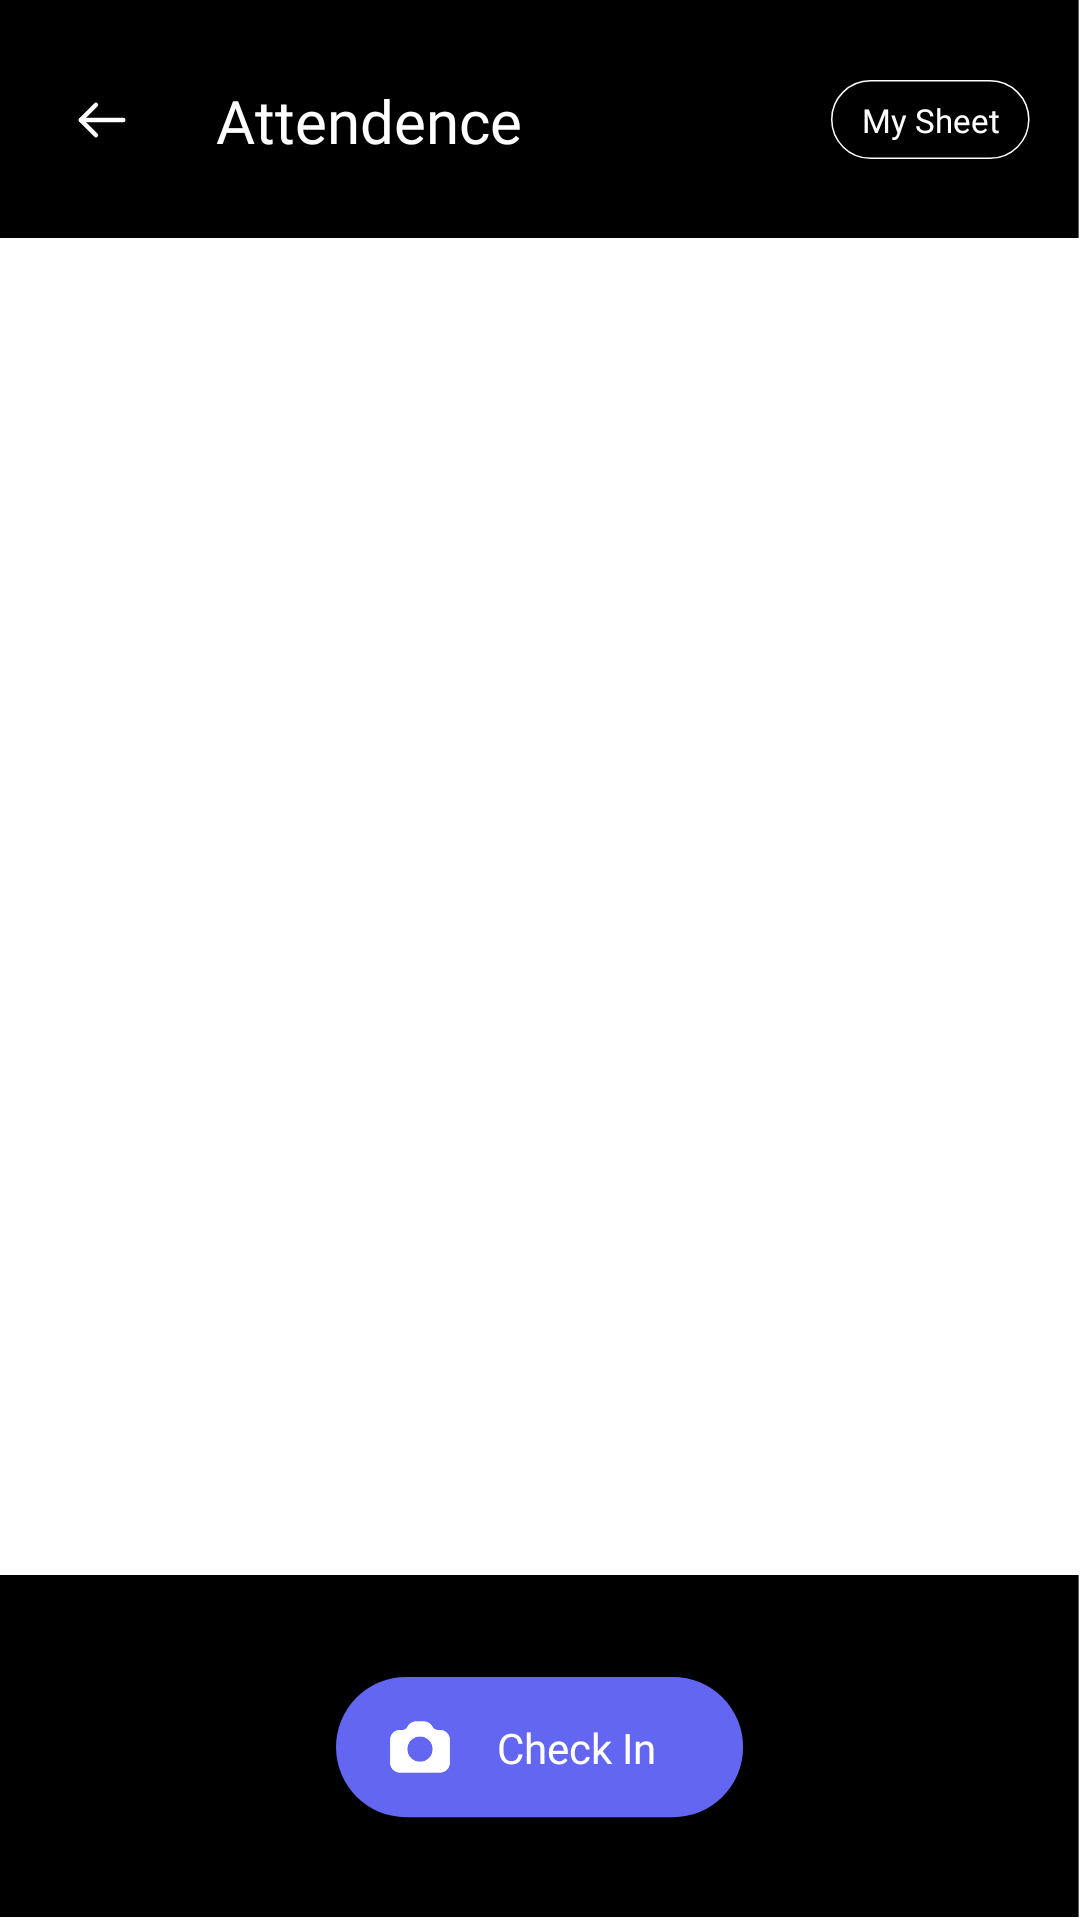

Layout XML and referenced resources for this Android screen:
<!-- AndroidManifest.xml: application theme Theme.GPSMapCamera -->
<!-- res/layout/fragment_attendence.xml -->
<?xml version="1.0" encoding="utf-8"?>
<androidx.constraintlayout.widget.ConstraintLayout xmlns:android="http://schemas.android.com/apk/res/android"
    android:layout_width="match_parent"
    android:layout_height="match_parent"
    xmlns:app="http://schemas.android.com/apk/res-auto"
    android:background="@color/white"
    android:fitsSystemWindows="true">

    <androidx.constraintlayout.widget.ConstraintLayout
        android:id="@+id/top_rectangle_photo"
        android:layout_width="match_parent"
        android:layout_height="wrap_content"
        android:paddingVertical="22dp"
        android:background="@drawable/camera_top_rectangle"
        app:layout_constraintTop_toTopOf="parent"
        app:layout_constraintStart_toStartOf="parent"
        app:layout_constraintEnd_toEndOf="parent">

        <ImageView
            android:id="@+id/left_arrow"
            android:layout_width="wrap_content"
            android:layout_height="wrap_content"
            android:src="@drawable/camera_arrows_left"
            android:padding="8dp"
            android:layout_marginStart="16dp"
            android:contentDescription="@string/todo"
            app:layout_constraintStart_toStartOf="parent"
            app:layout_constraintTop_toTopOf="parent"
            app:layout_constraintBottom_toBottomOf="parent" />

        <TextView
            android:id="@+id/attendence_text"
            android:layout_width="wrap_content"
            android:layout_height="wrap_content"
            android:text="Attendence"
            android:textSize="20sp"
            android:textColor="@color/white"
            android:layout_marginStart="20dp"
            android:fontFamily="@font/poppins_semibold"
            app:layout_constraintTop_toTopOf="parent"
            app:layout_constraintBottom_toBottomOf="parent"
            app:layout_constraintStart_toEndOf="@id/left_arrow"/>

        <TextView
            android:id="@+id/sheet_text"
            android:layout_width="wrap_content"
            android:layout_height="wrap_content"
            android:text="My Sheet"
            android:gravity="center"
            android:fontFamily="@font/poppins"
            android:textColor="@color/white"
            android:textSize="11sp"
            android:background="@drawable/sheet_rectangle"
            android:layout_marginEnd="16dp"
            app:layout_constraintEnd_toEndOf="parent"
            app:layout_constraintTop_toTopOf="parent"
            app:layout_constraintBottom_toBottomOf="parent"/>

    </androidx.constraintlayout.widget.ConstraintLayout>

    <androidx.constraintlayout.widget.ConstraintLayout
        android:id="@+id/middle"
        android:layout_width="match_parent"
        android:layout_height="0dp"
        app:layout_constraintTop_toBottomOf="@id/top_rectangle_photo"
        app:layout_constraintStart_toStartOf="parent"
        app:layout_constraintEnd_toEndOf="parent">

        <androidx.camera.view.PreviewView
            android:id="@+id/camera_preview"
            android:layout_width="0dp"
            android:layout_height="0dp"
            app:layout_constraintTop_toTopOf="parent"
            app:layout_constraintBottom_toBottomOf="parent"
            app:layout_constraintStart_toStartOf="parent"
            app:layout_constraintEnd_toEndOf="parent"/>

        <FrameLayout
            android:id="@+id/templateOverlayContainer"
            android:layout_width="0dp"
            android:layout_height="0dp"
            app:layout_constraintTop_toTopOf="parent"
            app:layout_constraintBottom_toBottomOf="parent"
            app:layout_constraintStart_toStartOf="parent"
            app:layout_constraintEnd_toEndOf="parent" />
    </androidx.constraintlayout.widget.ConstraintLayout>

    <androidx.constraintlayout.widget.ConstraintLayout
        android:id="@+id/bottom_rectangle"
        android:layout_width="match_parent"
        android:layout_height="wrap_content"
        android:paddingVertical="34dp"
        android:background="@drawable/camera_top_rectangle"
        app:layout_constraintStart_toStartOf="parent"
        app:layout_constraintEnd_toEndOf="parent"
        app:layout_constraintBottom_toBottomOf="parent">


        <TextView
            android:id="@+id/main_button"
            android:layout_width="wrap_content"
            android:layout_height="wrap_content"
            android:background="@drawable/attendence_rectangle"
            android:fontFamily="@font/poppins_medium"
            android:textSize="14sp"
            android:drawableStart="@drawable/camera_for_attendence"
            android:paddingStart="18dp"
            android:textColor="@color/white"
            android:text="Check In"
            android:gravity="center"
            android:paddingEnd="14dp"
            app:layout_constraintTop_toTopOf="parent"
            app:layout_constraintBottom_toBottomOf="parent"
            app:layout_constraintStart_toStartOf="parent"
            app:layout_constraintEnd_toEndOf="parent"/>



    </androidx.constraintlayout.widget.ConstraintLayout>


</androidx.constraintlayout.widget.ConstraintLayout>
<!-- resources referenced by this layout -->
<resources>
  <color name="white">#FFFFFFFF</color>
  <!-- drawable attendence_rectangle (drawable) -->
  <vector xmlns:android="http://schemas.android.com/apk/res/android"
      android:width="136dp"
      android:height="47dp"
      android:viewportWidth="136"
      android:viewportHeight="47">
    <path
        android:pathData="M23.37,0L112.34,0A23.37,23.37 0,0 1,135.71 23.37L135.71,23.37A23.37,23.37 0,0 1,112.34 46.74L23.37,46.74A23.37,23.37 0,0 1,0 23.37L0,23.37A23.37,23.37 0,0 1,23.37 0z"
        android:fillColor="#6366F1"/>
  </vector>
  <!-- drawable camera_arrows_left (drawable) -->
  <vector xmlns:android="http://schemas.android.com/apk/res/android"
      android:width="20dp"
      android:height="20dp"
      android:viewportWidth="20"
      android:viewportHeight="20">
      <path
          android:pathData="M7.976,4.942L2.918,10L7.976,15.058"
          android:strokeLineJoin="round"
          android:strokeWidth="1.5"
          android:fillColor="#00000000"
          android:strokeColor="@color/white"
          android:strokeLineCap="round"/>
      <path
          android:pathData="M17.084,10H3.059"
          android:strokeLineJoin="round"
          android:strokeWidth="1.5"
          android:fillColor="#00000000"
          android:strokeColor="@color/white"
          android:strokeLineCap="round"/>
  </vector>
  <!-- drawable camera_top_rectangle (drawable) -->
  <vector xmlns:android="http://schemas.android.com/apk/res/android"
      android:width="361dp"
      android:height="93dp"
      android:viewportWidth="361"
      android:viewportHeight="93">
    <path
        android:pathData="M0,0h360.55v92.21h-360.55z"
        android:fillColor="#000000"/>
  </vector>
  <!-- drawable sheet_rectangle (drawable) -->
  <vector xmlns:android="http://schemas.android.com/apk/res/android"
      android:width="67dp"
      android:height="27dp"
      android:viewportWidth="67"
      android:viewportHeight="27">
    <path
        android:pathData="M13.17,0.25H53.012C60.147,0.25 65.932,6.034 65.932,13.17C65.932,20.306 60.147,26.09 53.012,26.09H13.17C6.034,26.09 0.25,20.306 0.25,13.17C0.25,6.034 6.034,0.25 13.17,0.25Z"
        android:strokeWidth="0.5"
        android:fillColor="#00000000"
        android:strokeColor="#ffffff"/>
  </vector>
  <string name="todo">TODO</string>
  <style name="Theme.GPSMapCamera" parent="Base.Theme.GPSMapCamera" />
  <style name="Base.Theme.GPSMapCamera" parent="Theme.Material3.DayNight.NoActionBar">
          
          
      </style>
</resources>
